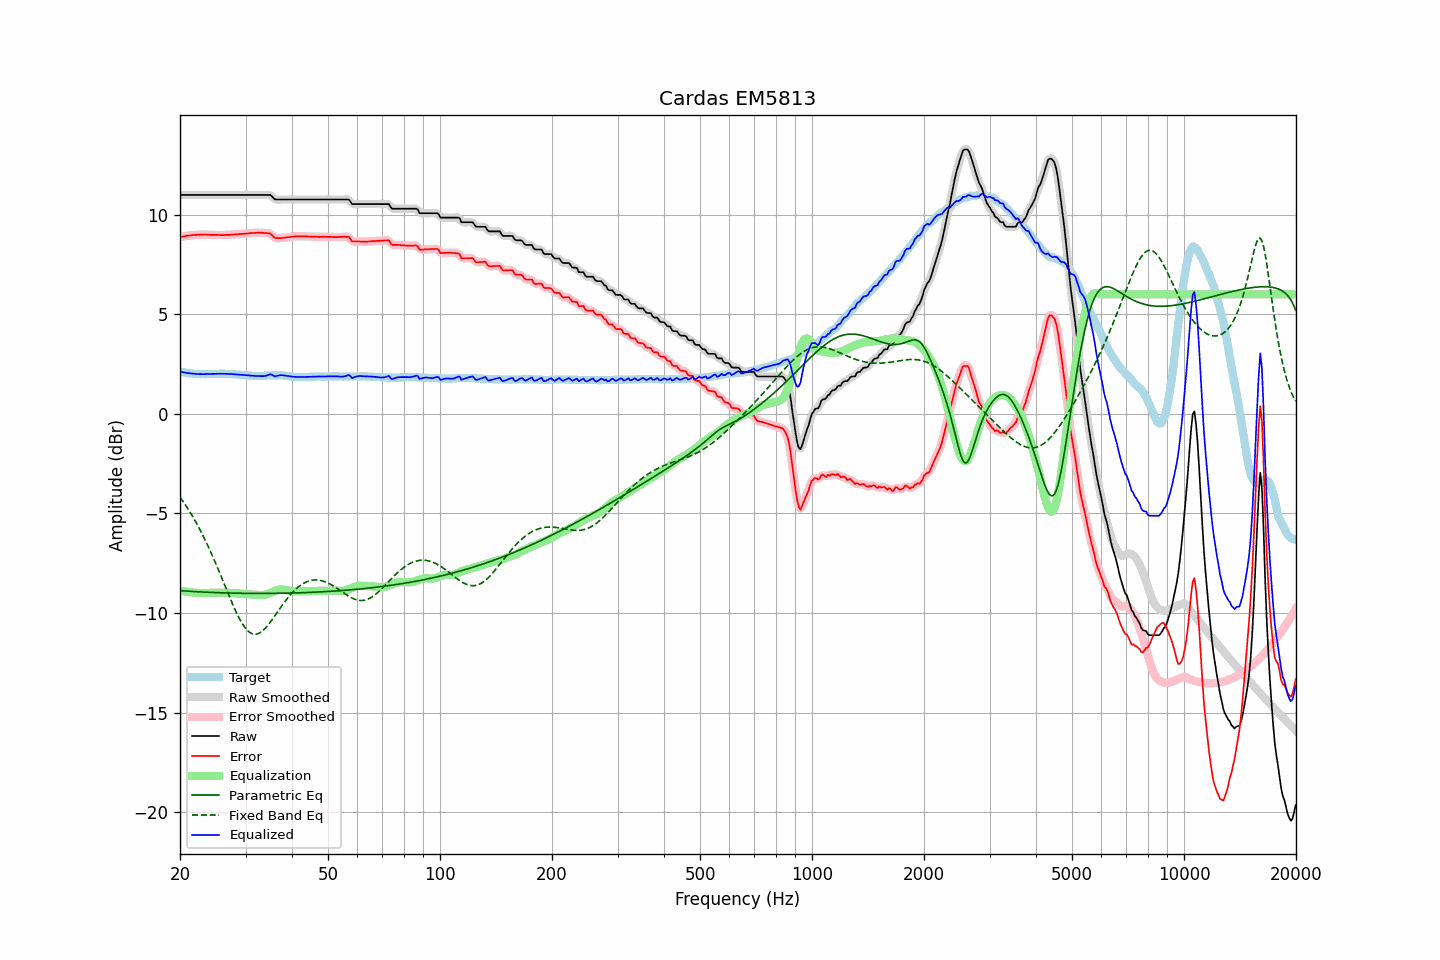

The table this chart was drawn from, first rows:
frequency, raw, error, smoothed, error_smoothed, equalization, parametric_eq, fixed_band_eq, equalized_raw, equalized_smoothed, target
20.00, 10.99, 8.88, 10.99, 8.88, -8.88, -8.88, -4.18, 2.12, 2.12, 2.12
20.20, 10.99, 8.90, 10.99, 8.89, -8.89, -8.89, -4.29, 2.10, 2.10, 2.10
20.40, 10.99, 8.91, 10.99, 8.91, -8.91, -8.89, -4.41, 2.09, 2.09, 2.09
20.61, 10.99, 8.92, 10.99, 8.92, -8.92, -8.90, -4.53, 2.07, 2.07, 2.08
20.81, 10.99, 8.94, 10.99, 8.93, -8.93, -8.90, -4.65, 2.06, 2.06, 2.06
21.02, 10.99, 8.95, 10.99, 8.94, -8.95, -8.91, -4.77, 2.05, 2.05, 2.05
21.23, 10.99, 8.96, 10.99, 8.96, -8.96, -8.91, -4.90, 2.04, 2.04, 2.04
21.44, 10.99, 8.97, 10.99, 8.97, -8.97, -8.92, -5.03, 2.03, 2.03, 2.03
21.66, 10.99, 8.98, 10.99, 8.97, -8.97, -8.92, -5.17, 2.02, 2.02, 2.02
21.87, 10.99, 8.99, 10.99, 8.98, -8.98, -8.93, -5.31, 2.01, 2.01, 2.01
22.09, 10.99, 8.99, 10.99, 8.99, -8.99, -8.93, -5.45, 2.00, 2.00, 2.01
22.31, 10.99, 9.00, 10.99, 8.99, -8.99, -8.94, -5.60, 2.00, 2.00, 2.00
22.54, 10.99, 9.00, 10.99, 9.00, -9.00, -8.94, -5.75, 1.99, 1.99, 2.00
22.76, 10.99, 9.01, 10.99, 9.00, -9.00, -8.94, -5.91, 1.99, 1.99, 1.99
22.99, 10.99, 9.00, 10.99, 9.00, -9.00, -8.95, -6.07, 1.99, 1.99, 2.00
23.22, 10.99, 9.01, 10.99, 9.00, -9.00, -8.95, -6.23, 1.99, 1.99, 1.99
23.45, 10.99, 9.01, 10.99, 9.00, -9.00, -8.96, -6.39, 1.99, 1.99, 1.99
23.69, 10.99, 9.00, 10.99, 9.00, -9.00, -8.96, -6.56, 2.00, 2.00, 2.00
23.92, 10.99, 9.00, 10.99, 8.99, -8.99, -8.96, -6.74, 2.00, 2.00, 2.00
24.16, 10.99, 8.99, 10.99, 8.99, -8.99, -8.97, -6.92, 2.00, 2.00, 2.01
24.40, 10.99, 8.99, 10.99, 8.99, -8.99, -8.97, -7.10, 2.00, 2.00, 2.01
24.65, 10.99, 8.99, 10.99, 8.98, -8.99, -8.97, -7.28, 2.01, 2.01, 2.01
24.89, 10.99, 8.99, 10.99, 8.99, -8.98, -8.98, -7.47, 2.01, 2.01, 2.01
25.14, 10.99, 8.99, 10.99, 8.98, -8.98, -8.98, -7.66, 2.01, 2.01, 2.01
25.39, 10.99, 8.99, 10.99, 8.98, -8.98, -8.98, -7.85, 2.01, 2.01, 2.01
25.65, 10.99, 8.98, 10.99, 8.98, -8.98, -8.99, -8.05, 2.01, 2.01, 2.02
25.91, 10.99, 8.98, 10.99, 8.98, -8.98, -8.99, -8.25, 2.01, 2.01, 2.02
26.16, 10.99, 8.98, 10.99, 8.98, -8.98, -8.99, -8.44, 2.01, 2.01, 2.02
26.43, 10.99, 8.99, 10.99, 8.98, -8.98, -8.99, -8.64, 2.01, 2.01, 2.01
26.69, 10.99, 8.99, 10.99, 8.98, -8.98, -9.00, -8.84, 2.01, 2.01, 2.01
26.96, 10.99, 8.99, 10.99, 8.99, -8.99, -9.00, -9.04, 2.01, 2.01, 2.01
27.23, 10.99, 8.99, 10.99, 8.99, -8.99, -9.00, -9.23, 2.00, 2.00, 2.01
27.50, 10.99, 9.00, 10.99, 8.99, -9.00, -9.00, -9.42, 2.00, 2.00, 2.00
27.77, 10.99, 9.01, 10.99, 9.00, -9.00, -9.00, -9.61, 1.99, 1.99, 1.99
28.05, 10.99, 9.01, 10.99, 9.01, -9.01, -9.01, -9.79, 1.99, 1.99, 1.99
28.33, 10.99, 9.02, 10.99, 9.01, -9.01, -9.01, -9.96, 1.98, 1.98, 1.98
28.62, 10.99, 9.02, 10.99, 9.02, -9.02, -9.01, -10.13, 1.97, 1.97, 1.98
28.90, 10.99, 9.03, 10.99, 9.03, -9.03, -9.01, -10.29, 1.97, 1.97, 1.97
29.19, 10.99, 9.04, 10.99, 9.03, -9.03, -9.01, -10.43, 1.96, 1.96, 1.96
29.48, 10.99, 9.04, 10.99, 9.04, -9.04, -9.01, -10.57, 1.95, 1.95, 1.96
29.78, 10.99, 9.05, 10.99, 9.05, -9.05, -9.01, -10.69, 1.95, 1.95, 1.95
30.08, 10.99, 9.06, 10.99, 9.05, -9.05, -9.01, -10.79, 1.94, 1.94, 1.94
30.38, 10.99, 9.06, 10.99, 9.06, -9.06, -9.02, -10.88, 1.93, 1.93, 1.94
30.68, 10.99, 9.07, 10.99, 9.07, -9.07, -9.02, -10.95, 1.93, 1.93, 1.93
30.99, 10.99, 9.08, 10.99, 9.07, -9.07, -9.02, -11.01, 1.92, 1.92, 1.92
31.30, 10.99, 9.09, 10.99, 9.08, -9.08, -9.02, -11.05, 1.91, 1.91, 1.91
31.61, 10.99, 9.09, 10.99, 9.09, -9.09, -9.02, -11.07, 1.91, 1.91, 1.91
31.93, 10.99, 9.09, 10.99, 9.09, -9.09, -9.02, -11.07, 1.90, 1.90, 1.91
32.24, 10.99, 9.10, 10.99, 9.09, -9.09, -9.02, -11.05, 1.90, 1.90, 1.90
32.57, 10.99, 9.10, 10.99, 9.10, -9.09, -9.02, -11.02, 1.90, 1.90, 1.90
32.89, 10.99, 9.10, 10.99, 9.10, -9.10, -9.02, -10.98, 1.90, 1.90, 1.90
33.22, 10.99, 9.10, 10.99, 9.09, -9.10, -9.02, -10.92, 1.89, 1.89, 1.90
33.55, 10.99, 9.09, 10.99, 9.09, -9.10, -9.02, -10.85, 1.89, 1.89, 1.91
33.89, 10.99, 9.08, 10.99, 9.08, -9.09, -9.02, -10.77, 1.91, 1.91, 1.92
34.23, 10.99, 9.08, 11.00, 9.08, -9.07, -9.02, -10.68, 1.93, 1.93, 1.92
34.57, 10.99, 9.07, 11.00, 9.07, -9.04, -9.02, -10.58, 1.95, 1.96, 1.93
34.92, 10.99, 9.07, 10.98, 9.05, -9.00, -9.02, -10.48, 1.99, 1.97, 1.93
35.27, 10.93, 9.00, 10.92, 8.99, -8.97, -9.02, -10.37, 1.97, 1.96, 1.94
35.62, 10.85, 8.92, 10.86, 8.92, -8.93, -9.02, -10.26, 1.92, 1.93, 1.94
35.97, 10.77, 8.84, 10.79, 8.86, -8.89, -9.01, -10.14, 1.88, 1.90, 1.94
... 635 more rows
